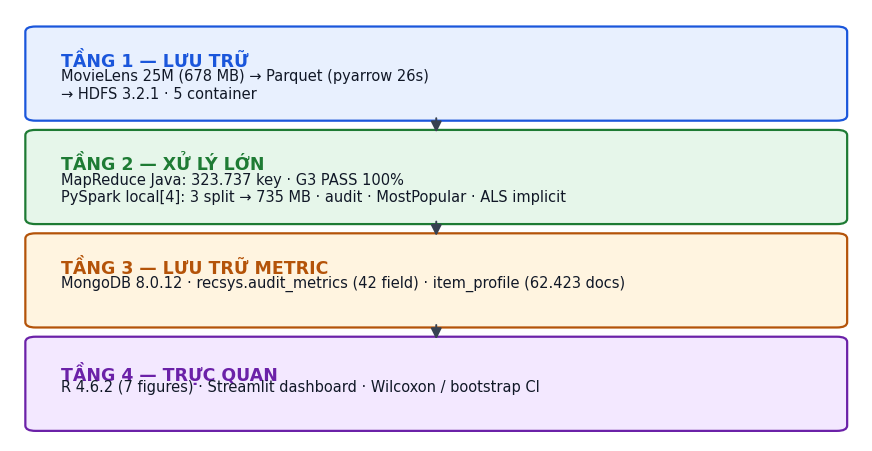
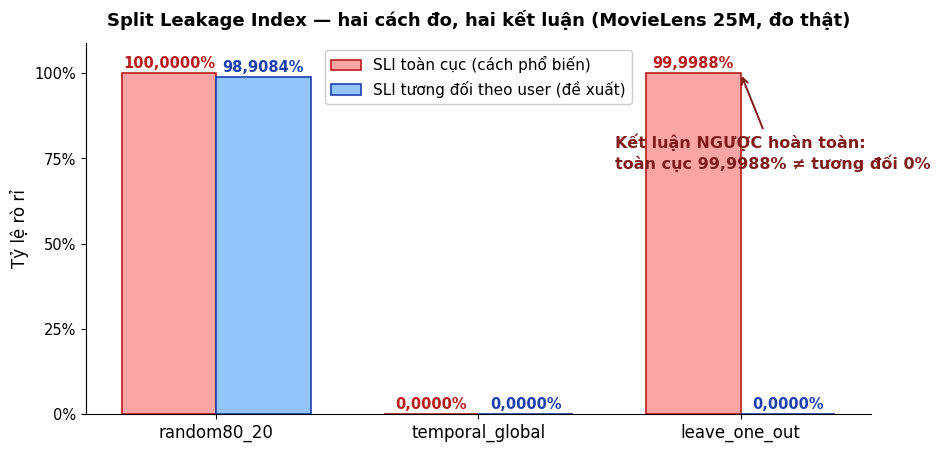

These figures' Python source, in order:
# -*- coding: utf-8 -*-
"""Sinh 2 hình cho slide: kiến trúc pipeline (slide 10) và SLI (slide 12)."""
import matplotlib
matplotlib.use("Agg")
import matplotlib.pyplot as plt
from matplotlib.patches import FancyBboxPatch, FancyArrowPatch

plt.rcParams["font.family"] = ["DejaVu Sans"]
OUT = r"docs\Project\Main\Presentation\Slides\figures"

import os
os.makedirs(OUT, exist_ok=True)

# ---------- FIG 1: kiến trúc 4 tầng ----------
fig, ax = plt.subplots(figsize=(11, 5.6), dpi=160)
ax.axis("off")
layers = [
    ("TẦNG 1 — LƯU TRỮ", "MovieLens 25M (678 MB) → Parquet (pyarrow 26s)\n→ HDFS 3.2.1 · 5 container", "#e8f0fe", "#1a56db"),
    ("TẦNG 2 — XỬ LÝ LỚN", "MapReduce Java: 323.737 key · G3 PASS 100%\nPySpark local[4]: 3 split → 735 MB · audit · MostPopular · ALS implicit", "#e6f6ea", "#1e7b34"),
    ("TẦNG 3 — LƯU TRỮ METRIC", "MongoDB 8.0.12 · recsys.audit_metrics (42 field) · item_profile (62.423 docs)", "#fff4e0", "#b45309"),
    ("TẦNG 4 — TRỰC QUAN", "R 4.6.2 (7 figures) · Streamlit dashboard · Wilcoxon / bootstrap CI", "#f3e8ff", "#6b21a8"),
]
y = 0.95
h = 0.19
for name, body, bg, border in layers:
    box = FancyBboxPatch((0.03, y - h), 0.94, h, boxstyle="round,pad=0.012",
                         fc=bg, ec=border, lw=1.6)
    ax.add_patch(box)
    ax.text(0.06, y - 0.045, name, fontsize=12.5, fontweight="bold", color=border, va="top")
    ax.text(0.06, y - 0.085, body, fontsize=10.5, color="#111827", va="top", wrap=True)
    y -= h + 0.045
for ya, yb in [(0.76, 0.715), (0.525, 0.48), (0.29, 0.245)]:
    ax.add_patch(FancyArrowPatch((0.5, ya), (0.5, yb), arrowstyle="-|>",
                                 mutation_scale=16, color="#374151", lw=1.4))
ax.set_xlim(0, 1); ax.set_ylim(0.02, 1.0)
fig.savefig(f"{OUT}\\fig_architecture.png", bbox_inches="tight", facecolor="white")
plt.close(fig)

# ---------- FIG 2: SLI toàn cục vs tương đối ----------
fig, ax = plt.subplots(figsize=(9.6, 4.6), dpi=160)
splits = ["random80_20", "temporal_global", "leave_one_out"]
sli_global = [1.0000, 0.0000, 0.999988]
sli_user = [0.989084, 0.0000, 0.0000]
x = range(3)
w = 0.36
b1 = ax.bar([i - w / 2 for i in x], sli_global, w, label="SLI toàn cục (cách phổ biến)",
            color="#fca5a5", ec="#b91c1c", lw=1.2)
b2 = ax.bar([i + w / 2 for i in x], sli_user, w, label="SLI tương đối theo user (đề xuất)",
            color="#93c5fd", ec="#1e40af", lw=1.2)
for rect, v in zip(b1, sli_global):
    ax.text(rect.get_x() + rect.get_width() / 2, v + 0.015, f"{v*100:.4f}%".replace(".", ","),
            ha="center", fontsize=10.5, fontweight="bold", color="#b91c1c")
for rect, v in zip(b2, sli_user):
    ax.text(rect.get_x() + rect.get_width() / 2, v + 0.015, f"{v*100:.4f}%".replace(".", ","),
            ha="center", fontsize=10.5, fontweight="bold", color="#1e40af")
ax.annotate("Kết luận NGƯỢC hoàn toàn:\ntoàn cục 99,9988% ≠ tương đối 0%",
            xy=(2, 0.999988), xytext=(1.52, 0.72),
            fontsize=11.5, color="#7f1d1d", fontweight="bold",
            arrowprops=dict(arrowstyle="->", color="#7f1d1d", lw=1.4))
ax.set_xticks(list(x)); ax.set_xticklabels(splits, fontsize=12)
ax.set_ylabel("Tỷ lệ rò rỉ", fontsize=12)
ax.set_ylim(0, 1.09)
ax.set_yticks([0, 0.25, 0.5, 0.75, 1.0])
ax.set_yticklabels(["0%", "25%", "50%", "75%", "100%"], fontsize=10.5)
ax.legend(fontsize=11, loc="upper center", framealpha=0.95)
ax.spines[["top", "right"]].set_visible(False)
ax.set_title("Split Leakage Index — hai cách đo, hai kết luận (MovieLens 25M, đo thật)",
             fontsize=13, fontweight="bold", pad=12)
fig.tight_layout()
fig.savefig(f"{OUT}\\fig_sli.png", bbox_inches="tight", facecolor="white")
plt.close(fig)
print("OK 2 figures")
